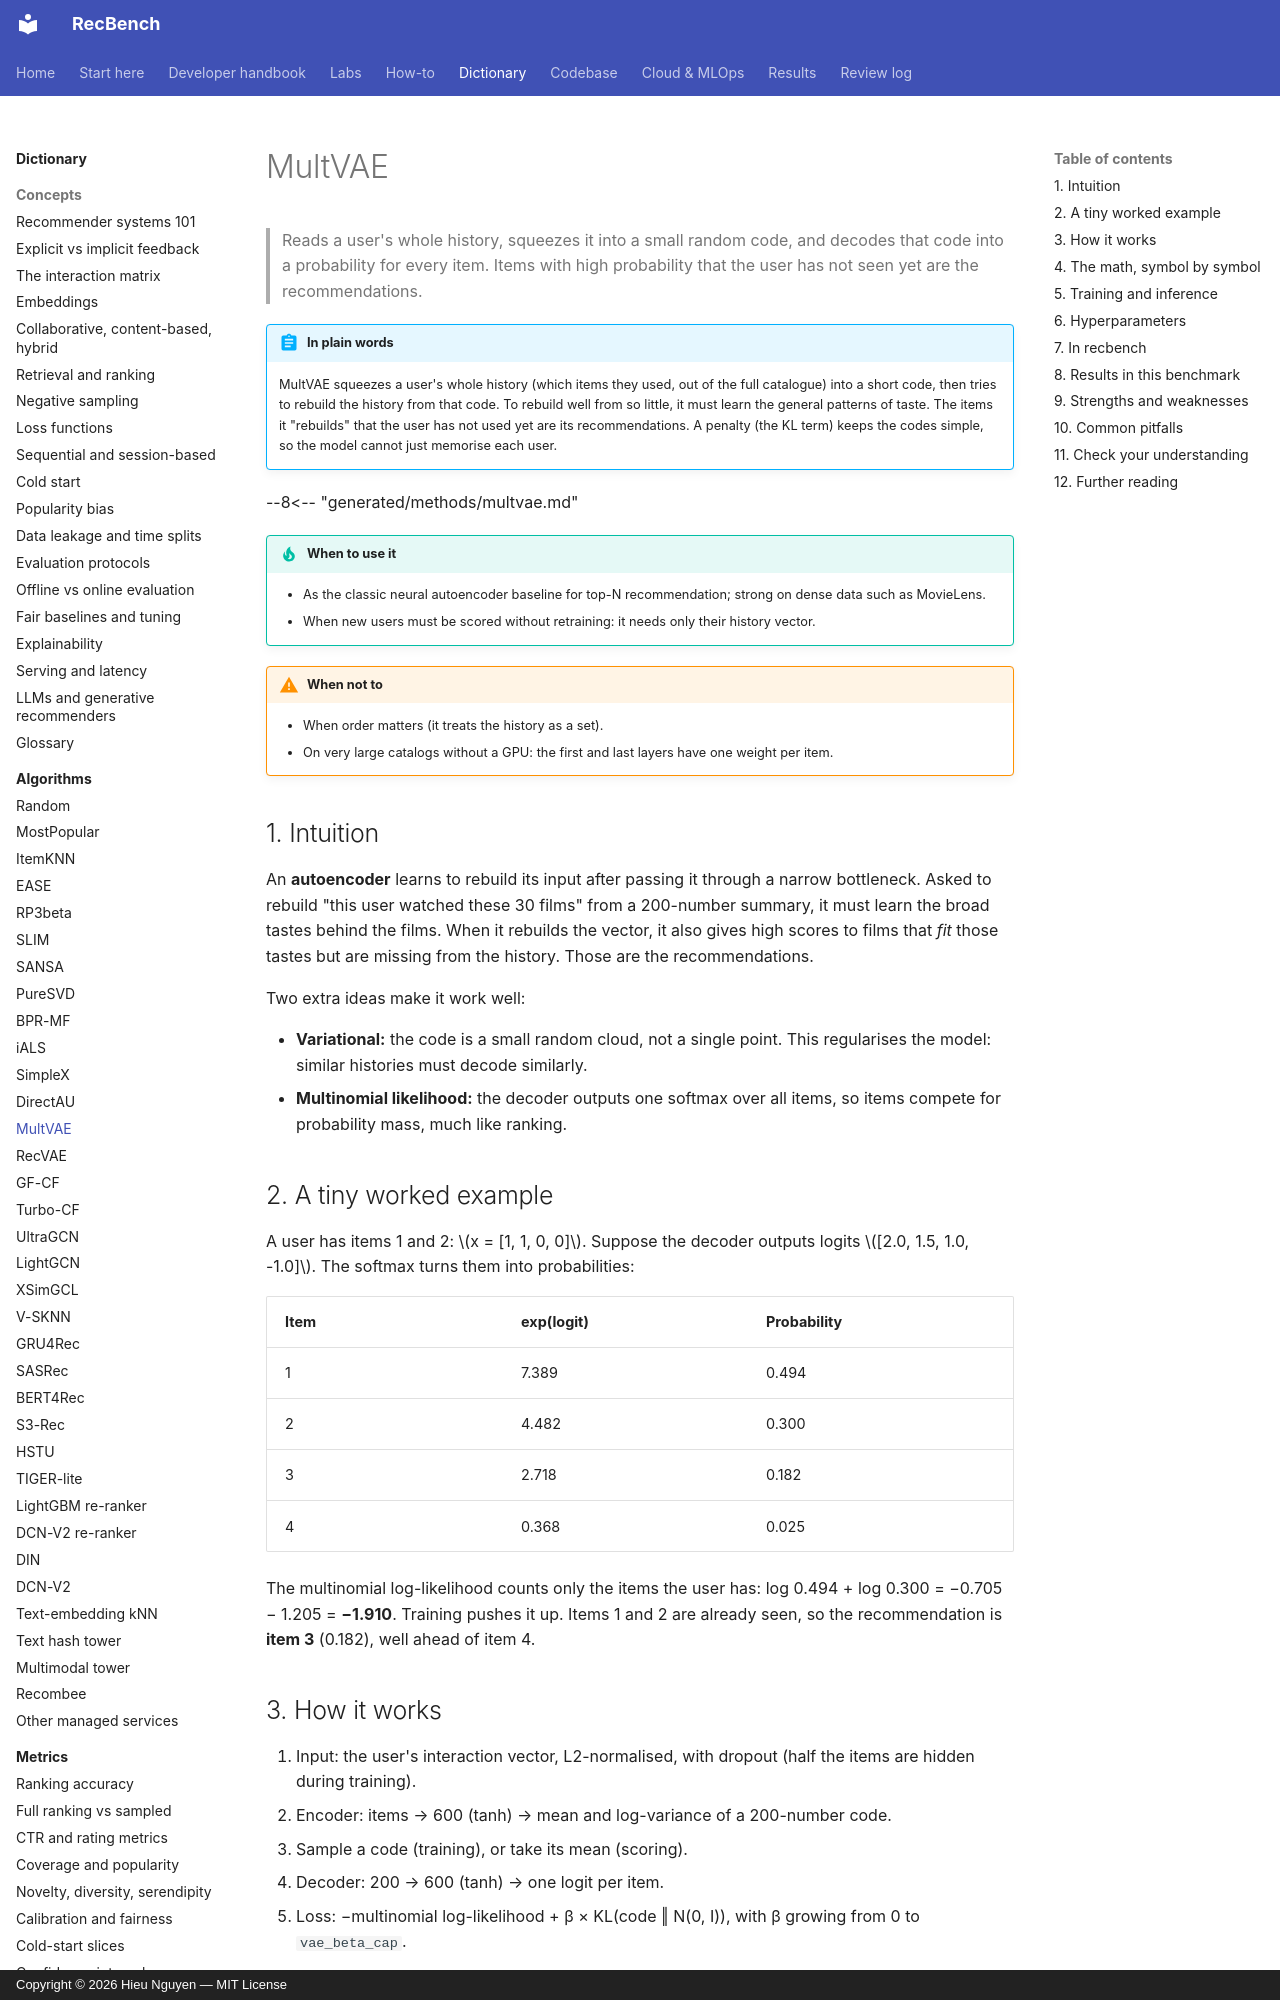

repository: trunghieu11/recbench · page: dictionary/algorithms/multvae/index.html · generator: mkdocs · copyright: Copyright © 2026 Hieu Nguyen — MIT License

# MultVAE

> Reads a user's whole history, squeezes it into a small random code, and decodes that code into a probability
> for every item. Items with high probability that the user has not seen yet are the recommendations.

!!! abstract "In plain words"
    MultVAE squeezes a user's whole history (which items they used, out of the full catalogue) into a short code, then
    tries to rebuild the history from that code. To rebuild well from so little, it must learn the general patterns of
    taste. The items it "rebuilds" that the user has not used yet are its recommendations. A penalty (the KL term) keeps
    the codes simple, so the model cannot just memorise each user.

--8<-- "generated/methods/multvae.md"

!!! tip "When to use it"
    - As the classic neural autoencoder baseline for top-N recommendation; strong on dense data such as
      MovieLens.
    - When new users must be scored without retraining: it needs only their history vector.

!!! warning "When not to"
    - When order matters (it treats the history as a set).
    - On very large catalogs without a GPU: the first and last layers have one weight per item.

## 1. Intuition

An **autoencoder** learns to rebuild its input after passing it through a narrow bottleneck. Asked to rebuild
"this user watched these 30 films" from a 200-number summary, it must learn the broad tastes behind the
films. When it rebuilds the vector, it also gives high scores to films that *fit* those tastes but are
missing from the history. Those are the recommendations.

Two extra ideas make it work well:

- **Variational:** the code is a small random cloud, not a single point. This regularises the model: similar
  histories must decode similarly.
- **Multinomial likelihood:** the decoder outputs one softmax over all items, so items compete for probability
  mass, much like ranking.

## 2. A tiny worked example

A user has items 1 and 2: $x = [1, 1, 0, 0]$. Suppose the decoder outputs logits $[2.0, 1.5, 1.0, -1.0]$.
The softmax turns them into probabilities:

| Item | exp(logit) | Probability |
|---|---|---|
| 1 | 7.389 | 0.494 |
| 2 | 4.482 | 0.300 |
| 3 | 2.718 | 0.182 |
| 4 | 0.368 | 0.025 |

The multinomial log-likelihood counts only the items the user has: log 0.494 + log 0.300 = −0.705 − 1.205 =
**−1.910**. Training pushes it up. Items 1 and 2 are already seen, so the recommendation is **item 3**
(0.182), well ahead of item 4.
